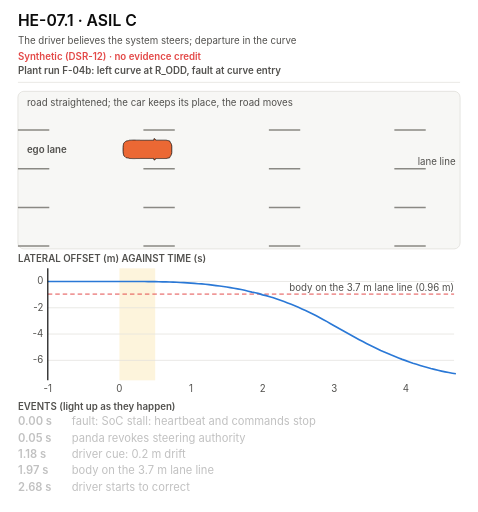
t = 0.00 s
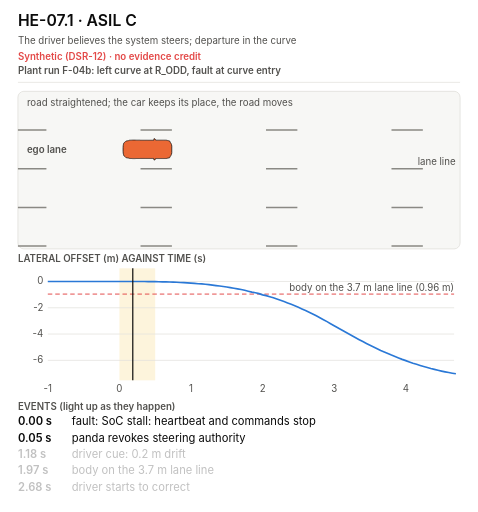
t = 1.19 s
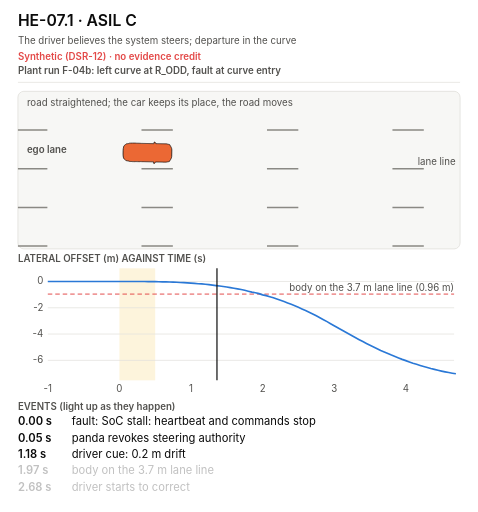
t = 2.36 s
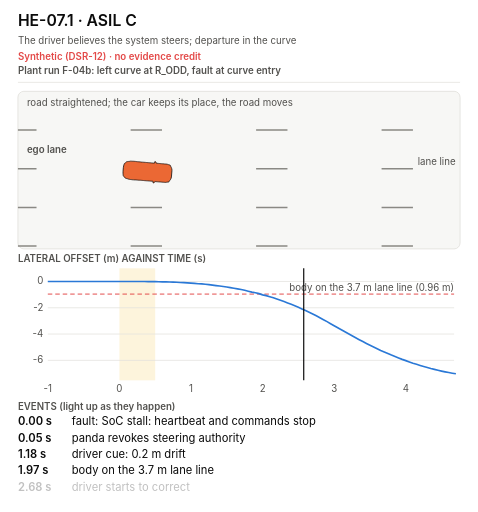
t = 3.58 s
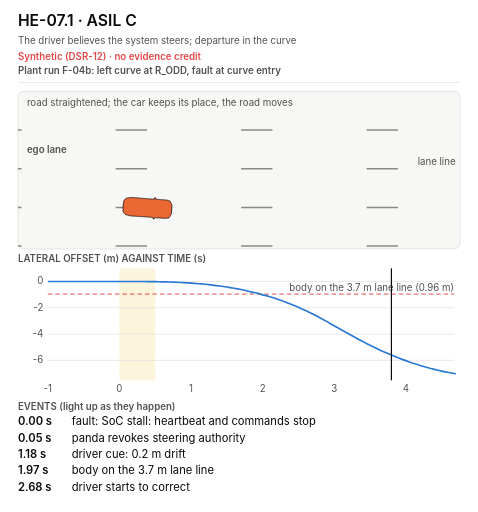
t = 4.80 s
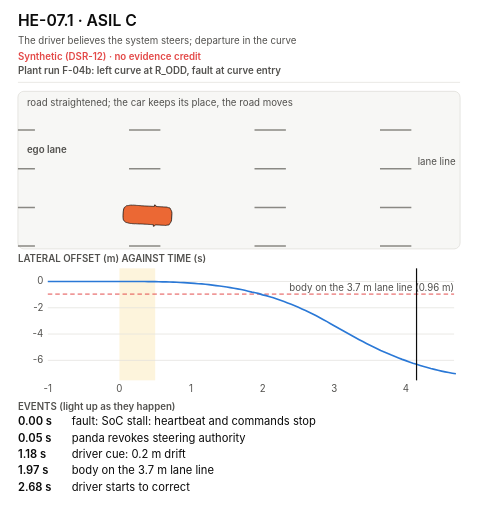
t = 5.15 s

The animated SVG that drew these frames (rendered in a browser with its animation timeline set to each time). Animation: 12 SMIL elements (animate=9,animateTransform=3); one cycle of 7.18 s, repeats indefinitely.

<svg xmlns="http://www.w3.org/2000/svg" width="640" height="685" viewBox="0 0 640 685" role="img" aria-labelledby="t d">
<title id="t">HE-07.1 animated: plant run F-04b</title>
<desc id="d">Synthetic (DSR-12), no evidence credit. Looping animation of plant run F-04b for HE-07.1: the Corolla's lateral offset on a straightened road from 1 s before the fault to 4.7 s after it, the offset plot with a moving cursor and the 0.5 s FTTI band, and the events: fault: SoC stall: heartbeat and commands stop at 0.00 s; panda revokes steering authority at 0.05 s; driver cue: 0.2 m drift at 1.18 s; body on the 3.7 m lane line at 1.97 s; driver starts to correct at 2.68 s.</desc>
<style>
svg { --bg:#ffffff; --ink:#0b0b0b; --ink2:#52514e; --ink3:#8a8984; --grid:#e3e2de; --card:#f7f7f5;
      --real:#2a78d6; --real-bg:#e9f1fb; --amb:#c98500; --amb-bg:#fdf4dc; --bad:#e34948; --bad-bg:#fdecec;
      --pic:#6250d6; --pic-bg:#efedfb; --flt:#eb6834; --cop:#eb6834; --cop-bg:#fde9df; }
@media (prefers-color-scheme: dark) {
  svg { --bg:#1a1a19; --ink:#f0efec; --ink2:#c3c2b7; --ink3:#8d8c85; --grid:#33322f; --card:#232321;
        --real:#3987e5; --real-bg:#16273c; --amb:#eda100; --amb-bg:#3a2f12; --bad:#e66767; --bad-bg:#3d1e1e;
        --pic:#9085e9; --pic-bg:#26223f; --flt:#d95926; --cop:#d95926; --cop-bg:#3f2417; }
}
.bg { fill:var(--bg); }
.h { font:600 21px -apple-system,'Segoe UI',Helvetica,Arial,sans-serif; fill:var(--ink); }
.t { font:15px -apple-system,'Segoe UI',Helvetica,Arial,sans-serif; fill:var(--ink); }
.tb { font:600 15px -apple-system,'Segoe UI',Helvetica,Arial,sans-serif; fill:var(--ink); }
.tl { font:600 17px -apple-system,'Segoe UI',Helvetica,Arial,sans-serif; fill:var(--ink); }
.t2 { font:13px -apple-system,'Segoe UI',Helvetica,Arial,sans-serif; fill:var(--ink2); }
.t2b { font:600 13px -apple-system,'Segoe UI',Helvetica,Arial,sans-serif; fill:var(--ink2); }
.chip { font:600 12px -apple-system,'Segoe UI',Helvetica,Arial,sans-serif; fill:#ffffff; }
.tbad { font:600 13px -apple-system,'Segoe UI',Helvetica,Arial,sans-serif; fill:var(--bad); }
.hair { stroke:var(--grid); stroke-width:1; }
.card { fill:var(--card); stroke:var(--grid); stroke-width:1.2; }
.real { fill:var(--real-bg); stroke:var(--real); stroke-width:2.4; }
.model { fill:var(--card); stroke:var(--ink3); stroke-width:1.4; }
.amb { fill:var(--amb-bg); stroke:var(--amb); stroke-width:1.6; stroke-dasharray:6 4; }
.plan { fill:var(--bg); stroke:var(--ink3); stroke-width:1.4; stroke-dasharray:6 4; }
.pic { fill:var(--pic-bg); stroke:var(--pic); stroke-width:1.4; }
.picbox { fill:var(--bg); stroke:var(--pic); stroke-width:1.2; }
.badbox { fill:var(--bad-bg); stroke:var(--bad); stroke-width:1.4; }
.copbox { fill:var(--cop-bg); stroke:var(--cop); stroke-width:1.4; }
.f-real { fill:var(--real); } .f-model { fill:var(--ink3); } .f-amb { fill:var(--amb); } .f-bad { fill:var(--bad); }
.f-pic { fill:var(--pic); } .f-flt { fill:var(--flt); } .f-cop { fill:var(--cop); } .f-ink2 { fill:var(--ink2); }
.arr { stroke:var(--ink2); stroke-width:1.6; fill:none; }
.arrd { stroke:var(--ink3); stroke-width:1.6; fill:none; stroke-dasharray:5 4; }
.arrb { stroke:var(--bad); stroke-width:1.6; fill:none; stroke-dasharray:5 4; }
.spring { stroke:var(--ink2); stroke-width:1.8; fill:none; stroke-linejoin:round; }
.strike { stroke:var(--bad); stroke-width:1.6; }
</style><style>.laned { stroke:var(--ink3); stroke-width:2; } .egocar { fill:var(--flt); stroke:var(--ink); stroke-width:1; } .trace { fill:none; stroke:var(--real); stroke-width:2.2; } .thr { stroke:var(--bad); stroke-width:1.3; stroke-dasharray:6 4; } .ftti { fill:var(--amb-bg); } .cursor { stroke:var(--ink); stroke-width:1.6; }</style>
<defs><marker id="a" viewBox="0 0 10 10" refX="9" refY="5" markerWidth="7" markerHeight="7" orient="auto-start-reverse"><path d="M0,0 L10,5 L0,10 z" class="f-ink2"/></marker><marker id="ab" viewBox="0 0 10 10" refX="9" refY="5" markerWidth="7" markerHeight="7" orient="auto-start-reverse"><path d="M0,0 L10,5 L0,10 z" class="f-bad"/></marker></defs>
<rect class="bg" width="640" height="685"/>
<text x="24" y="34" class="h">HE-07.1 · ASIL C</text>
<text x="24" y="58" class="t2">The driver believes the system steers; departure in the curve</text>
<text x="24" y="80" class="tbad">Synthetic (DSR-12) · no evidence credit</text>
<text x="24" y="99" class="t2b">Plant run F-04b: left curve at R_ODD, fault at curve entry</text>
<line x1="24" y1="110" x2="616" y2="110" class="hair"/>
<rect x="24" y="122" width="592" height="211" rx="8" class="card"/>
<line x1="24" y1="173.8" x2="616" y2="173.8" class="laned" stroke-dasharray="42 126"><animate attributeName="stroke-dashoffset" from="0" to="168" dur="0.393s" repeatCount="indefinite"/></line>
<line x1="24" y1="225.6" x2="616" y2="225.6" class="laned" stroke-dasharray="42 126"><animate attributeName="stroke-dashoffset" from="0" to="168" dur="0.393s" repeatCount="indefinite"/></line>
<line x1="24" y1="277.4" x2="616" y2="277.4" class="laned" stroke-dasharray="42 126"><animate attributeName="stroke-dashoffset" from="0" to="168" dur="0.393s" repeatCount="indefinite"/></line>
<line x1="24" y1="329.2" x2="616" y2="329.2" class="laned" stroke-dasharray="42 126"><animate attributeName="stroke-dashoffset" from="0" to="168" dur="0.393s" repeatCount="indefinite"/></line>
<text x="610" y="220.6" class="t2" text-anchor="end">lane line</text>
<text x="36" y="204.7" class="t2b">ego lane</text>
<g><animateTransform attributeName="transform" type="translate" values="0,199.7;0,199.7;0,199.7;0,199.7;0,199.7;0,199.7;0,199.7;0,199.7;0,199.7;0,199.7;0,199.7;0,199.7;0,199.7;0,199.7;0,199.7;0,199.7;0,199.7;0,199.7;0,199.7;0,199.7;0,199.7;0,199.7;0,199.7;0,199.7;0,199.7;0,199.7;0,199.7;0,199.8;0,199.8;0,199.9;0,199.9;0,200;0,200.1;0,200.2;0,200.3;0,200.4;0,200.6;0,200.8;0,201;0,201.1;0,201.4;0,201.7;0,202;0,202.3;0,202.7;0,203.1;0,203.6;0,204;0,204.4;0,205;0,205.6;0,206.3;0,207;0,207.5;0,208.3;0,209;0,210.1;0,210.9;0,211.7;0,212.7;0,213.9;0,214.8;0,215.9;0,217.1;0,218.4;0,219.7;0,221.1;0,222.5;0,224;0,225.5;0,227.2;0,228.8;0,230.6;0,232.4;0,234.3;0,236.3;0,238.3;0,240.4;0,242.5;0,244.6;0,246.8;0,249;0,251.1;0,253.3;0,255.5;0,257.6;0,259.7;0,261.7;0,263.7;0,265.7;0,267.6;0,269.5;0,271.3;0,273.1;0,274.8;0,276.5;0,278.1;0,279.6;0,281.2;0,282.6;0,284;0,285.4;0,286.7;0,287.9;0,289.1;0,290.2;0,291.3;0,292.3;0,293.3;0,294.2;0,295.1;0,295.9;0,296.7;0,297.4;0,298;0,298" keyTimes="0.0000;0.0070;0.0139;0.0209;0.0279;0.0348;0.0418;0.0488;0.0557;0.0627;0.0697;0.0767;0.0836;0.0906;0.0976;0.1045;0.1115;0.1185;0.1254;0.1324;0.1394;0.1463;0.1533;0.1603;0.1672;0.1742;0.1812;0.1882;0.1951;0.2021;0.2091;0.2160;0.2230;0.2300;0.2369;0.2439;0.2509;0.2578;0.2648;0.2718;0.2787;0.2857;0.2927;0.2997;0.3066;0.3136;0.3206;0.3275;0.3345;0.3415;0.3484;0.3554;0.3624;0.3693;0.3763;0.3833;0.3902;0.3972;0.4042;0.4111;0.4181;0.4251;0.4321;0.4390;0.4460;0.4530;0.4599;0.4669;0.4739;0.4808;0.4878;0.4948;0.5017;0.5087;0.5157;0.5226;0.5296;0.5366;0.5436;0.5505;0.5575;0.5645;0.5714;0.5784;0.5854;0.5923;0.5993;0.6063;0.6132;0.6202;0.6272;0.6341;0.6411;0.6481;0.6551;0.6620;0.6690;0.6760;0.6829;0.6899;0.6969;0.7038;0.7108;0.7178;0.7247;0.7317;0.7387;0.7456;0.7526;0.7596;0.7666;0.7735;0.7805;0.7875;0.7944;1" dur="7.18s" repeatCount="indefinite"/><g><animateTransform attributeName="transform" type="rotate" values="-0.00 197.8 0;-0.00 197.8 0;-0.00 197.8 0;-0.00 197.8 0;-0.00 197.8 0;-0.00 197.8 0;-0.00 197.8 0;-0.00 197.8 0;-0.00 197.8 0;-0.00 197.8 0;-0.00 197.8 0;-0.00 197.8 0;-0.00 197.8 0;-0.00 197.8 0;-0.00 197.8 0;-0.00 197.8 0;-0.00 197.8 0;-0.00 197.8 0;-0.00 197.8 0;-0.00 197.8 0;-0.00 197.8 0;0.00 197.8 0;0.01 197.8 0;0.02 197.8 0;0.03 197.8 0;0.06 197.8 0;0.07 197.8 0;0.10 197.8 0;0.12 197.8 0;0.12 197.8 0;0.23 197.8 0;0.23 197.8 0;0.27 197.8 0;0.25 197.8 0;0.36 197.8 0;0.50 197.8 0;0.48 197.8 0;0.54 197.8 0;0.48 197.8 0;0.66 197.8 0;0.89 197.8 0;0.82 197.8 0;0.72 197.8 0;0.97 197.8 0;1.05 197.8 0;1.38 197.8 0;1.26 197.8 0;1.07 197.8 0;1.43 197.8 0;1.54 197.8 0;1.99 197.8 0;1.78 197.8 0;1.50 197.8 0;1.98 197.8 0;2.11 197.8 0;2.69 197.8 0;2.38 197.8 0;2.00 197.8 0;2.63 197.8 0;3.33 197.8 0;2.34 197.8 0;3.05 197.8 0;3.20 197.8 0;3.35 197.8 0;3.51 197.8 0;3.67 197.8 0;3.83 197.8 0;3.99 197.8 0;4.16 197.8 0;4.34 197.8 0;4.51 197.8 0;4.69 197.8 0;4.87 197.8 0;5.06 197.8 0;5.24 197.8 0;5.40 197.8 0;5.54 197.8 0;5.65 197.8 0;5.72 197.8 0;5.77 197.8 0;5.80 197.8 0;5.80 197.8 0;5.77 197.8 0;5.72 197.8 0;5.65 197.8 0;5.57 197.8 0;5.47 197.8 0;5.37 197.8 0;5.25 197.8 0;5.13 197.8 0;5.01 197.8 0;4.87 197.8 0;4.74 197.8 0;4.60 197.8 0;4.47 197.8 0;4.33 197.8 0;4.18 197.8 0;4.04 197.8 0;3.90 197.8 0;3.76 197.8 0;3.61 197.8 0;3.47 197.8 0;3.33 197.8 0;3.18 197.8 0;3.04 197.8 0;2.90 197.8 0;2.75 197.8 0;2.61 197.8 0;2.46 197.8 0;2.32 197.8 0;2.17 197.8 0;2.03 197.8 0;1.88 197.8 0;1.74 197.8 0;1.74 197.8 0;1.74 197.8 0" keyTimes="0.0000;0.0070;0.0139;0.0209;0.0279;0.0348;0.0418;0.0488;0.0557;0.0627;0.0697;0.0767;0.0836;0.0906;0.0976;0.1045;0.1115;0.1185;0.1254;0.1324;0.1394;0.1463;0.1533;0.1603;0.1672;0.1742;0.1812;0.1882;0.1951;0.2021;0.2091;0.2160;0.2230;0.2300;0.2369;0.2439;0.2509;0.2578;0.2648;0.2718;0.2787;0.2857;0.2927;0.2997;0.3066;0.3136;0.3206;0.3275;0.3345;0.3415;0.3484;0.3554;0.3624;0.3693;0.3763;0.3833;0.3902;0.3972;0.4042;0.4111;0.4181;0.4251;0.4321;0.4390;0.4460;0.4530;0.4599;0.4669;0.4739;0.4808;0.4878;0.4948;0.5017;0.5087;0.5157;0.5226;0.5296;0.5366;0.5436;0.5505;0.5575;0.5645;0.5714;0.5784;0.5854;0.5923;0.5993;0.6063;0.6132;0.6202;0.6272;0.6341;0.6411;0.6481;0.6551;0.6620;0.6690;0.6760;0.6829;0.6899;0.6969;0.7038;0.7108;0.7178;0.7247;0.7317;0.7387;0.7456;0.7526;0.7596;0.7666;0.7735;0.7805;0.7875;0.7944;1" dur="7.18s" repeatCount="indefinite"/><polygon points="230,4.3 229.7,6.2 229.4,7 229.2,7.4 228.9,8.1 228.6,8.6 228.3,9 228,9.5 227.8,9.9 227.5,10.5 227.2,11.1 226.9,11.3 226.6,11.4 226.4,11.5 226.1,11.5 225.8,11.6 225.5,11.6 225.2,11.7 225,11.7 224.7,11.8 224.4,11.9 224.1,11.9 223.8,12 223.6,12.1 223.3,12.1 223,12.2 222.7,12.3 222.4,12.3 222.2,12.3 221.9,12.3 221.6,12.3 221.3,12.3 221,12.3 220.8,12.3 220.5,12.3 220.2,12.3 219.9,12.3 219.6,12.3 219.4,12.3 219.1,12.3 218.8,12.3 218.5,12.3 218.2,12.3 218,12.3 217.7,12.3 217.4,12.3 217.1,12.3 216.8,12.3 216.6,12.3 216.3,12.3 216,12.3 215.7,12.3 215.4,12.3 215.2,12.3 214.9,12.3 214.6,12.3 214.3,12.3 214,12.3 213.8,12.3 213.5,12.3 213.2,12.3 212.9,12.3 212.6,12.3 212.4,12.3 212.1,12.3 211.8,12.3 211.5,12.3 211.2,12.3 211,12.3 210.7,12.3 210.4,12.3 210.1,12.3 209.8,12.3 209.6,12.3 209.3,12.3 209,12.3 208.7,12.3 208.4,12.3 208.2,12.8 207.9,13.5 207.6,13.7 207.3,14.1 207,14.2 206.8,14.3 206.5,14.3 206.2,14.4 205.9,12.2 205.6,12.2 205.4,12.2 205.1,12.2 204.8,12.2 204.5,12.2 204.2,12.2 204,12.2 203.7,12.2 203.4,12.2 203.1,12.2 202.8,12.2 202.6,12.2 202.3,12.2 202,12.2 201.7,12.2 201.4,12.2 201.2,12.2 200.9,12.2 200.6,12.2 200.3,12.2 200,12.2 199.8,12.2 199.5,12.2 199.2,12.2 198.9,12.2 198.6,12.2 198.4,12.2 198.1,12.2 197.8,12.2 197.5,12.2 197.2,12.2 197,12.2 196.7,12.2 196.4,12.2 196.1,12.2 195.8,12.2 195.6,12.2 195.3,12.2 195,12.2 194.7,12.2 194.4,12.2 194.2,12.2 193.9,12.2 193.6,12.2 193.3,12.2 193,12.2 192.8,12.2 192.5,12.2 192.2,12.2 191.9,12.2 191.6,12.2 191.4,12.2 191.1,12.2 190.8,12.2 190.5,12.2 190.2,12.2 190,12.2 189.7,12.2 189.4,12.2 189.1,12.2 188.8,12.2 188.6,12.2 188.3,12.2 188,12.2 187.7,12.3 187.4,12.3 187.2,12.3 186.9,12.3 186.6,12.3 186.3,12.3 186,12.3 185.8,12.3 185.5,12.3 185.2,12.3 184.9,12.3 184.6,12.3 184.4,12.3 184.1,12.3 183.8,12.3 183.5,12.3 183.2,12.3 183,12.3 182.7,12.3 182.4,12.3 182.1,12.3 181.8,12.3 181.6,12.3 181.3,12.4 181,12.4 180.7,12.4 180.4,12.4 180.2,12.4 179.9,12.4 179.6,12.4 179.3,12.4 179,12.4 178.8,12.4 178.5,12.4 178.2,12.4 177.9,12.4 177.6,12.4 177.4,12.4 177.1,12.3 176.8,12.3 176.5,12.3 176.2,12.3 176,12.3 175.7,12.3 175.4,12.3 175.1,12.3 174.8,12.3 174.6,12.2 174.3,12.2 174,12.2 173.7,12.2 173.4,12.2 173.2,12.1 172.9,12 172.6,11.9 172.3,11.8 172,11.7 171.8,11.6 171.5,11.6 171.2,11.6 170.9,11.5 170.6,11.5 170.4,11.4 170.1,11.4 169.8,11.3 169.5,11.3 169.2,11.2 169,11.2 168.7,11.1 168.4,10.8 168.1,10.5 167.8,10.2 167.6,10 167.3,9.7 167,9.5 166.7,9.4 166.4,9.1 166.2,8.8 165.9,8.5 165.6,8 165.3,6.7 165,5.1 164.8,2.6 164.8,-2.6 165,-5.1 165.3,-6.7 165.6,-8 165.9,-8.5 166.2,-8.8 166.4,-9.1 166.7,-9.3 167,-9.5 167.3,-9.7 167.6,-10 167.8,-10.2 168.1,-10.5 168.4,-10.8 168.7,-11.1 169,-11.2 169.2,-11.2 169.5,-11.3 169.8,-11.3 170.1,-11.4 170.4,-11.4 170.6,-11.5 170.9,-11.5 171.2,-11.6 171.5,-11.6 171.8,-11.6 172,-11.7 172.3,-11.8 172.6,-11.9 172.9,-12 173.2,-12.1 173.4,-12.2 173.7,-12.2 174,-12.2 174.3,-12.2 174.6,-12.2 174.8,-12.3 175.1,-12.3 175.4,-12.3 175.7,-12.3 176,-12.3 176.2,-12.3 176.5,-12.3 176.8,-12.3 177.1,-12.3 177.4,-12.4 177.6,-12.4 177.9,-12.4 178.2,-12.4 178.5,-12.4 178.8,-12.4 179,-12.4 179.3,-12.4 179.6,-12.4 179.9,-12.4 180.2,-12.4 180.4,-12.4 180.7,-12.4 181,-12.4 181.3,-12.4 181.6,-12.3 181.8,-12.3 182.1,-12.3 182.4,-12.3 182.7,-12.3 183,-12.3 183.2,-12.3 183.5,-12.3 183.8,-12.3 184.1,-12.3 184.4,-12.3 184.6,-12.3 184.9,-12.3 185.2,-12.3 185.5,-12.3 185.8,-12.3 186,-12.3 186.3,-12.3 186.6,-12.3 186.9,-12.3 187.2,-12.3 187.4,-12.3 187.7,-12.3 188,-12.2 188.3,-12.2 188.6,-12.2 188.8,-12.2 189.1,-12.2 189.4,-12.2 189.7,-12.2 190,-12.2 190.2,-12.2 190.5,-12.2 190.8,-12.2 191.1,-12.2 191.4,-12.2 191.6,-12.2 191.9,-12.2 192.2,-12.2 192.5,-12.2 192.8,-12.2 193,-12.2 193.3,-12.2 193.6,-12.2 193.9,-12.2 194.2,-12.2 194.4,-12.2 194.7,-12.2 195,-12.2 195.3,-12.2 195.6,-12.2 195.8,-12.2 196.1,-12.2 196.4,-12.2 196.7,-12.2 197,-12.2 197.2,-12.2 197.5,-12.2 197.8,-12.2 198.1,-12.2 198.4,-12.2 198.6,-12.2 198.9,-12.2 199.2,-12.2 199.5,-12.2 199.8,-12.2 200,-12.2 200.3,-12.2 200.6,-12.2 200.9,-12.2 201.2,-12.2 201.4,-12.2 201.7,-12.2 202,-12.2 202.3,-12.2 202.6,-12.2 202.8,-12.2 203.1,-12.2 203.4,-12.2 203.7,-12.2 204,-12.2 204.2,-12.2 204.5,-12.2 204.8,-12.2 205.1,-12.2 205.4,-12.2 205.6,-12.2 205.9,-12.2 206.2,-14.4 206.5,-14.3 206.8,-14.3 207,-14.2 207.3,-14.1 207.6,-13.7 207.9,-13.5 208.2,-12.8 208.4,-12.3 208.7,-12.3 209,-12.3 209.3,-12.3 209.6,-12.3 209.8,-12.3 210.1,-12.3 210.4,-12.3 210.7,-12.3 211,-12.3 211.2,-12.3 211.5,-12.3 211.8,-12.3 212.1,-12.3 212.4,-12.3 212.6,-12.3 212.9,-12.3 213.2,-12.3 213.5,-12.3 213.8,-12.3 214,-12.3 214.3,-12.3 214.6,-12.3 214.9,-12.3 215.2,-12.3 215.4,-12.3 215.7,-12.3 216,-12.3 216.3,-12.3 216.6,-12.3 216.8,-12.3 217.1,-12.3 217.4,-12.3 217.7,-12.3 218,-12.3 218.2,-12.3 218.5,-12.3 218.8,-12.3 219.1,-12.3 219.4,-12.3 219.6,-12.3 219.9,-12.3 220.2,-12.3 220.5,-12.3 220.8,-12.3 221,-12.3 221.3,-12.3 221.6,-12.3 221.9,-12.3 222.2,-12.3 222.4,-12.3 222.7,-12.3 223,-12.2 223.3,-12.1 223.6,-12.1 223.8,-12 224.1,-11.9 224.4,-11.9 224.7,-11.8 225,-11.7 225.2,-11.7 225.5,-11.6 225.8,-11.6 226.1,-11.5 226.4,-11.5 226.6,-11.4 226.9,-11.3 227.2,-11.1 227.5,-10.5 227.8,-9.9 228,-9.5 228.3,-9 228.6,-8.6 228.9,-8.1 229.2,-7.4 229.4,-7 229.7,-6.2 230,-4.3" class="egocar"/></g></g>
<text x="36" y="142" class="t2">road straightened; the car keeps its place, the road moves</text>
<text x="24" y="351" class="t2b">LATERAL OFFSET (m) AGAINST TIME (s)</text>
<rect x="159.9" y="359" width="47.9" height="150" class="ftti"/>
<line x1="64" y1="482.2" x2="608" y2="482.2" class="hair"/>
<text x="58" y="486.2" class="t2" text-anchor="end">-6</text>
<line x1="64" y1="447" x2="608" y2="447" class="hair"/>
<text x="58" y="451" class="t2" text-anchor="end">-4</text>
<line x1="64" y1="411.8" x2="608" y2="411.8" class="hair"/>
<text x="58" y="415.8" class="t2" text-anchor="end">-2</text>
<line x1="64" y1="376.6" x2="608" y2="376.6" class="hair"/>
<text x="58" y="380.6" class="t2" text-anchor="end">0</text>
<text x="64" y="525" class="t2" text-anchor="middle">-1</text>
<text x="159.9" y="525" class="t2" text-anchor="middle">0</text>
<text x="255.7" y="525" class="t2" text-anchor="middle">1</text>
<text x="351.6" y="525" class="t2" text-anchor="middle">2</text>
<text x="447.4" y="525" class="t2" text-anchor="middle">3</text>
<text x="543.3" y="525" class="t2" text-anchor="middle">4</text>
<line x1="64" y1="393.5" x2="608" y2="393.5" class="thr"/>
<text x="608" y="389.5" class="t2" text-anchor="end">body on the 3.7 m lane line (0.96 m)</text>
<path d="M64,376.6 L68.8,376.6 L73.6,376.6 L78.4,376.6 L83.2,376.6 L88,376.6 L92.8,376.6 L97.6,376.6 L102.3,376.6 L107.1,376.6 L111.9,376.6 L116.7,376.6 L121.5,376.6 L126.3,376.6 L131.1,376.6 L135.9,376.6 L140.7,376.6 L145.5,376.6 L150.3,376.6 L155.1,376.6 L159.9,376.6 L164.7,376.6 L169.4,376.6 L174.2,376.6 L179,376.6 L183.8,376.7 L188.6,376.7 L193.4,376.7 L198.2,376.8 L203,376.8 L207.8,376.9 L212.6,377 L217.4,377.1 L222.2,377.2 L227,377.3 L231.8,377.5 L236.5,377.7 L241.3,378 L246.1,378.2 L250.9,378.4 L255.7,378.8 L260.5,379.2 L265.3,379.6 L270.1,379.9 L274.9,380.4 L279.7,380.8 L284.5,381.5 L289.3,382.1 L294.1,382.6 L298.9,383.3 L303.6,384 L308.4,384.9 L313.2,385.7 L318,386.5 L322.8,387.4 L327.6,388.4 L332.4,389.6 L337.2,390.8 L342,391.7 L346.8,392.9 L351.6,394.5 L356.4,395.6 L361.2,397 L366,398.5 L370.7,400.1 L375.5,401.8 L380.3,403.5 L385.1,405.3 L389.9,407.2 L394.7,409.1 L399.5,411.1 L404.3,413.3 L409.1,415.5 L413.9,417.8 L418.7,420.1 L423.5,422.6 L428.3,425.2 L433.1,427.8 L437.9,430.4 L442.6,433.1 L447.4,435.8 L452.2,438.6 L457,441.3 L461.8,444 L466.6,446.7 L471.4,449.4 L476.2,452 L481,454.6 L485.8,457.1 L490.6,459.6 L495.4,462 L500.2,464.3 L505,466.6 L509.7,468.9 L514.5,471 L519.3,473.1 L524.1,475.2 L528.9,477.1 L533.7,479 L538.5,480.9 L543.3,482.6 L548.1,484.3 L552.9,486 L557.7,487.5 L562.5,489 L567.3,490.4 L572.1,491.8 L576.8,493.1 L581.6,494.3 L586.4,495.5 L591.2,496.6 L596,497.6 L600.8,498.5 L605.6,499.4 L610.4,500.2" class="trace"/>
<g><animateTransform attributeName="transform" type="translate" values="0,0;4.8,0;9.6,0;14.4,0;19.2,0;24,0;28.8,0;33.6,0;38.3,0;43.1,0;47.9,0;52.7,0;57.5,0;62.3,0;67.1,0;71.9,0;76.7,0;81.5,0;86.3,0;91.1,0;95.9,0;100.7,0;105.4,0;110.2,0;115,0;119.8,0;124.6,0;129.4,0;134.2,0;139,0;143.8,0;148.6,0;153.4,0;158.2,0;163,0;167.8,0;172.5,0;177.3,0;182.1,0;186.9,0;191.7,0;196.5,0;201.3,0;206.1,0;210.9,0;215.7,0;220.5,0;225.3,0;230.1,0;234.9,0;239.6,0;244.4,0;249.2,0;254,0;258.8,0;263.6,0;268.4,0;273.2,0;278,0;282.8,0;287.6,0;292.4,0;297.2,0;302,0;306.7,0;311.5,0;316.3,0;321.1,0;325.9,0;330.7,0;335.5,0;340.3,0;345.1,0;349.9,0;354.7,0;359.5,0;364.3,0;369.1,0;373.9,0;378.6,0;383.4,0;388.2,0;393,0;397.8,0;402.6,0;407.4,0;412.2,0;417,0;421.8,0;426.6,0;431.4,0;436.2,0;441,0;445.7,0;450.5,0;455.3,0;460.1,0;464.9,0;469.7,0;474.5,0;479.3,0;484.1,0;488.9,0;493.7,0;498.5,0;503.3,0;508.1,0;512.8,0;517.6,0;522.4,0;527.2,0;532,0;536.8,0;541.6,0;546.4,0;546.4,0" keyTimes="0.0000;0.0070;0.0139;0.0209;0.0279;0.0348;0.0418;0.0488;0.0557;0.0627;0.0697;0.0767;0.0836;0.0906;0.0976;0.1045;0.1115;0.1185;0.1254;0.1324;0.1394;0.1463;0.1533;0.1603;0.1672;0.1742;0.1812;0.1882;0.1951;0.2021;0.2091;0.2160;0.2230;0.2300;0.2369;0.2439;0.2509;0.2578;0.2648;0.2718;0.2787;0.2857;0.2927;0.2997;0.3066;0.3136;0.3206;0.3275;0.3345;0.3415;0.3484;0.3554;0.3624;0.3693;0.3763;0.3833;0.3902;0.3972;0.4042;0.4111;0.4181;0.4251;0.4321;0.4390;0.4460;0.4530;0.4599;0.4669;0.4739;0.4808;0.4878;0.4948;0.5017;0.5087;0.5157;0.5226;0.5296;0.5366;0.5436;0.5505;0.5575;0.5645;0.5714;0.5784;0.5854;0.5923;0.5993;0.6063;0.6132;0.6202;0.6272;0.6341;0.6411;0.6481;0.6551;0.6620;0.6690;0.6760;0.6829;0.6899;0.6969;0.7038;0.7108;0.7178;0.7247;0.7317;0.7387;0.7456;0.7526;0.7596;0.7666;0.7735;0.7805;0.7875;0.7944;1" dur="7.18s" repeatCount="indefinite"/><line x1="64" y1="359" x2="64" y2="509" class="cursor"/></g>
<text x="24" y="549" class="t2b">EVENTS (light up as they happen)</text>
<g opacity="0.25"><animate attributeName="opacity" values="0.25;1" keyTimes="0;0.1394" calcMode="discrete" dur="7.18s" repeatCount="indefinite"/><text x="24" y="569" class="tb">0.00 s</text><text x="96" y="569" class="t">fault: SoC stall: heartbeat and commands stop</text></g>
<g opacity="0.25"><animate attributeName="opacity" values="0.25;1" keyTimes="0;0.1461" calcMode="discrete" dur="7.18s" repeatCount="indefinite"/><text x="24" y="591" class="tb">0.05 s</text><text x="96" y="591" class="t">panda revokes steering authority</text></g>
<g opacity="0.25"><animate attributeName="opacity" values="0.25;1" keyTimes="0;0.3031" calcMode="discrete" dur="7.18s" repeatCount="indefinite"/><text x="24" y="613" class="tb">1.18 s</text><text x="96" y="613" class="t">driver cue: 0.2 m drift</text></g>
<g opacity="0.25"><animate attributeName="opacity" values="0.25;1" keyTimes="0;0.4146" calcMode="discrete" dur="7.18s" repeatCount="indefinite"/><text x="24" y="635" class="tb">1.97 s</text><text x="96" y="635" class="t">body on the 3.7 m lane line</text></g>
<g opacity="0.25"><animate attributeName="opacity" values="0.25;1" keyTimes="0;0.5122" calcMode="discrete" dur="7.18s" repeatCount="indefinite"/><text x="24" y="657" class="tb">2.68 s</text><text x="96" y="657" class="t">driver starts to correct</text></g>
</svg>
